Run: headless pygame with SDL's dummy video driver; simulated clock (each Clock.tick advances the game by its frame time, no real sleeping); random seed 0; keys injected as events and as key.get_pressed() state; no mouse input.
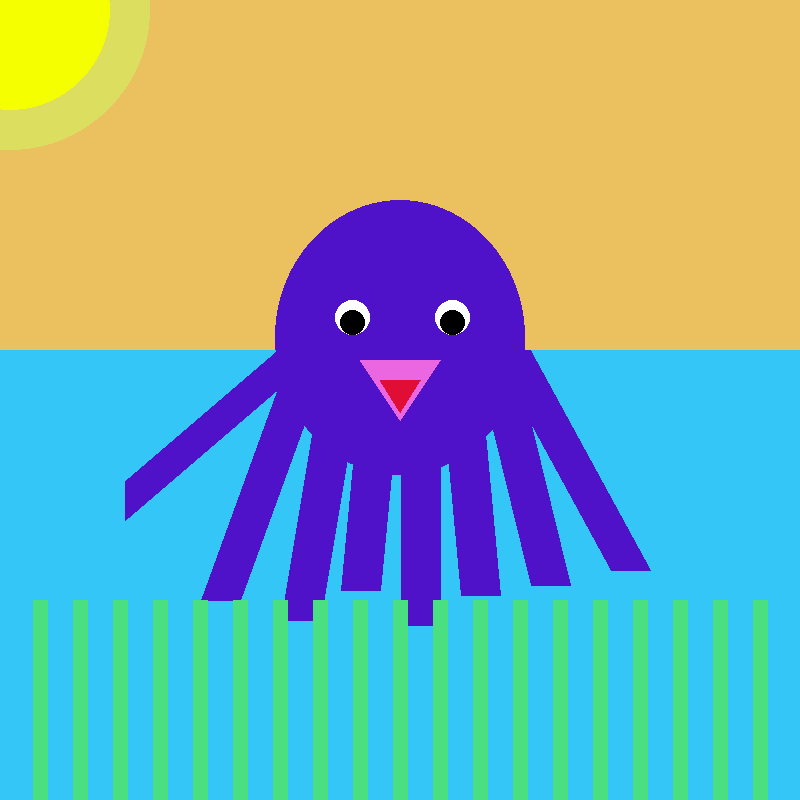
Frame 1 of 4 · flips 1–60 · no input
Frame 2 of 4 · flips 61–180 · tapped SPACE, RETURN · held RIGHT (→), D · screen unchanged from frame 1, image omitted
Frame 3 of 4 · flips 181–300 · held DOWN (↓), S · screen unchanged from frame 2, image omitted
Frame 4 of 4 · flips 301–420 · held LEFT (←), A, UP (↑), W · screen unchanged from frame 3, image omitted

The pygame program that drew these frames:

#!/usr/bin/env python3
#Lab 5 Draw a Picture
#Bethany DuMontelle
#8 November 2017

#Starts up pygame
import pygame
pygame.init()

#Establishes colors
BLACK = (0, 0, 0)
WHITE = (255, 255, 255)
LIGHT_GREEN = (74, 224, 129)
LIGHT_BLUE = (52, 198, 247)
DEEP_PURPLE = (79,18,201)
SKY = (235, 193, 96)
SUN_YELLOW = (246, 255, 0)
SUN_RING = (219, 222, 95)
PANK = (235, 103, 226)
RED = (224, 13, 52)

size = (800, 800)
screen = pygame.display.set_mode(size)

done = False
while not done:
    
    #changes background color
    screen.fill(SKY)
    
    #Makes the ocean
    pygame.draw.rect(screen, LIGHT_BLUE, [0, 350, 800, 800], 0)
    
    #Creates ring around the sun
    pygame.draw.circle(screen, SUN_RING, [10, 10], 140, 0)
    
    #Creates the sun
    pygame.draw.circle(screen, SUN_YELLOW, [10, 10], 100, 0)
    
    #octopus legs
    pygame.draw.line(screen, DEEP_PURPLE, [300, 350], [125, 500], 40)
    pygame.draw.line(screen, DEEP_PURPLE, [300, 380], [220, 600], 40)
    pygame.draw.line(screen, DEEP_PURPLE, [340, 380], [300, 620], 40)
    pygame.draw.line(screen, DEEP_PURPLE, [380, 380], [360, 590], 40)
    pygame.draw.line(screen, DEEP_PURPLE, [420, 380], [420, 625], 40)
    pygame.draw.line(screen, DEEP_PURPLE, [460, 380], [480, 595], 40)
    pygame.draw.line(screen, DEEP_PURPLE, [500, 380], [550, 585], 40)
    pygame.draw.line(screen, DEEP_PURPLE, [510, 350], [630, 570], 40)
    
    #octopus body
    pygame.draw.ellipse(screen, DEEP_PURPLE, [275, 200, 250, 275], 0)
    
    #octopus eyes
    pygame.draw.ellipse(screen, WHITE, [335, 300, 35, 35], 0)
    pygame.draw.ellipse(screen, BLACK, [340, 310 , 25, 25], 0)
    pygame.draw.ellipse(screen, WHITE, [435, 300, 35, 35], 0)
    pygame.draw.ellipse(screen, BLACK, [440, 310 , 25, 25], 0)
    
    #octopus mouth
    pygame.draw.polygon(screen, PANK, [[400, 420], [440, 360], [360, 360]], 0)
    pygame.draw.polygon(screen, RED, [[400, 412], [420, 380], [380, 380]], 0)
    
    #Seaweed
    x_offset = 20
    while x_offset < 780:
        pygame.draw.line(screen, LIGHT_GREEN, [20 + x_offset, 600],\
        [20 + x_offset, 800], 15) 
        x_offset = x_offset + 40
    
    #updates the screen to show the picture
    pygame.display.update()
    
    for event in pygame.event.get():
        if event.type == pygame.QUIT: 
            done = True
pygame.quit()
